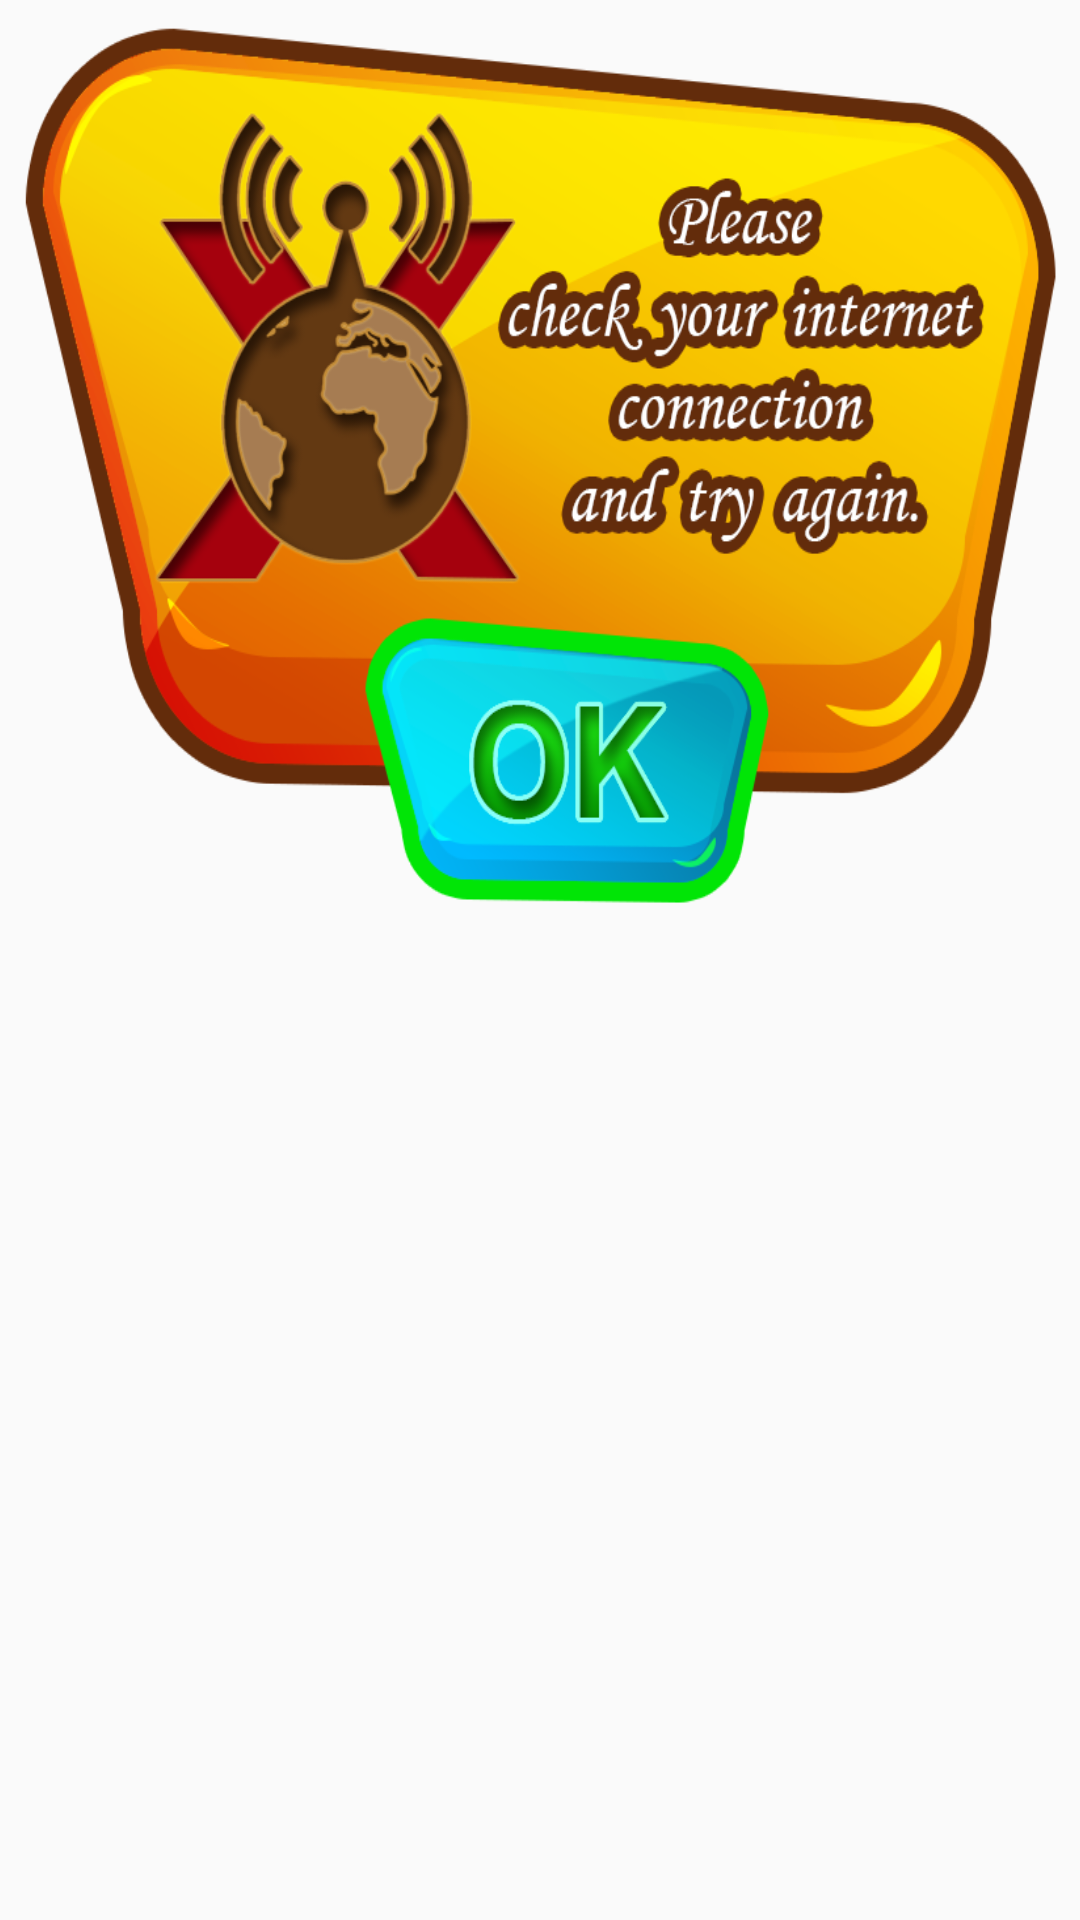

Layout XML and referenced resources for this Android screen:
<!-- AndroidManifest.xml: application theme AppTheme -->
<!-- res/layout/connection_state_dialog.xml -->
<?xml version="1.0" encoding="utf-8"?>

<LinearLayout xmlns:android="http://schemas.android.com/apk/res/android"
    android:orientation="vertical" android:layout_width="match_parent"
    android:layout_height="match_parent">


    <LinearLayout
        android:layout_width="wrap_content"
        android:layout_height="300dp"
        android:layout_alignParentTop="true"
        android:layout_marginLeft="6dp"
        android:layout_marginRight="6dp"
        android:layout_marginTop="6dp"
        android:background="@drawable/state_connection_alert"
        android:gravity="center_horizontal"
        android:orientation="vertical"
        android:paddingBottom="1dp">


        <Space
            android:layout_width="match_parent"
            android:layout_height="200dp" />

        <LinearLayout
            android:layout_width="match_parent"
            android:layout_height="match_parent"
            android:orientation="horizontal">

            <Space
                android:layout_width="wrap_content"
                android:layout_height="wrap_content"
                android:layout_weight="2.4" />

            <Button
                android:id="@+id/idOk"
                android:layout_width="wrap_content"
                android:layout_height="match_parent"
                android:layout_weight="1"
                android:background="#00ffffff" />

            <Space
                android:layout_width="wrap_content"
                android:layout_height="wrap_content"
                android:layout_weight="2" />
        </LinearLayout>
    </LinearLayout>

</LinearLayout>
<!-- resources referenced by this layout -->
<resources>
  <!-- drawable state_connection_alert: png bitmap (drawable, 191998 bytes) -->
  <style name="AppTheme" parent="Theme.AppCompat.Light.NoActionBar">
          
          <item name="colorPrimary">#5ad602</item>
          <item name="colorPrimaryDark">#5ad602</item>
          <item name="colorAccent">#41af12</item>
          <item name="android:windowFullscreen">true</item>
      </style>
</resources>
